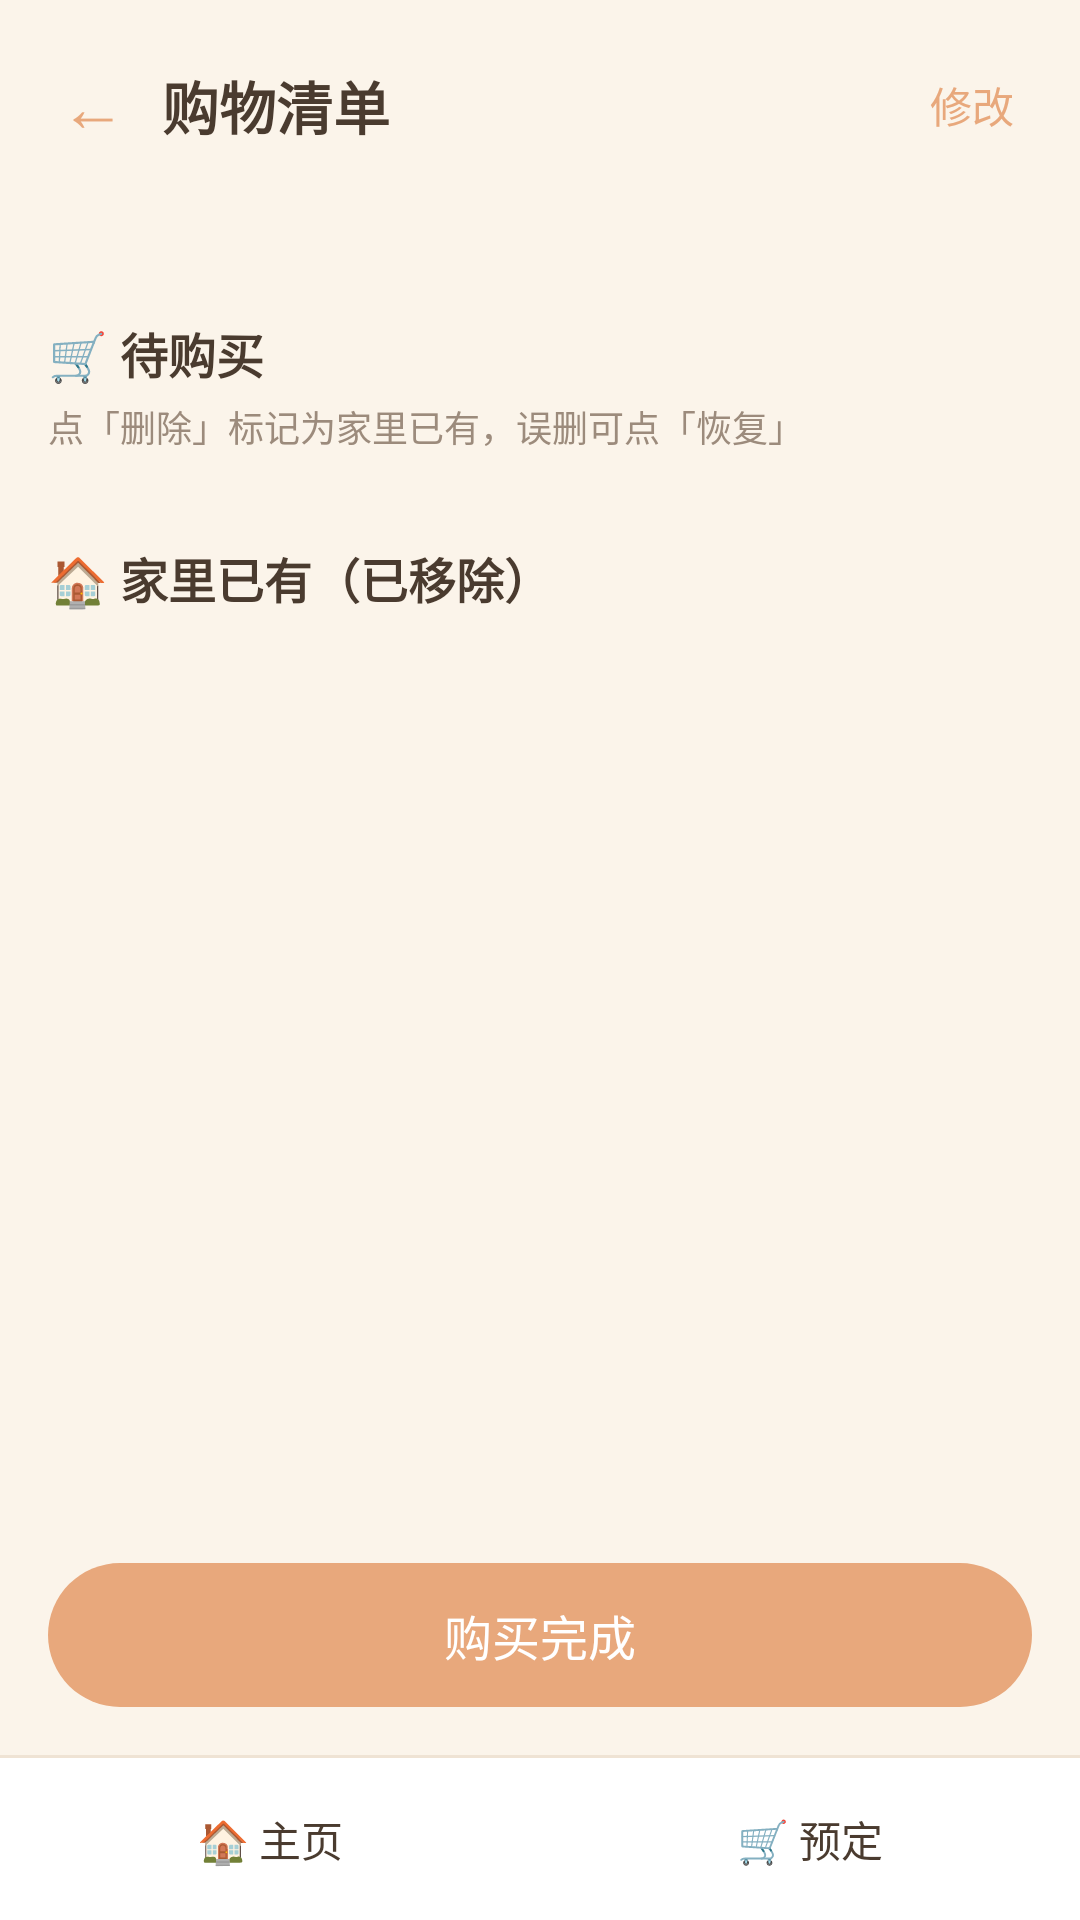

This screen was rendered from an Android layout file. Write that file and the resources it references.
<!-- AndroidManifest.xml: application theme Theme.WarmRecipes -->
<!-- res/layout/activity_plan_shopping.xml -->
<?xml version="1.0" encoding="utf-8"?>
<LinearLayout xmlns:android="http://schemas.android.com/apk/res/android"
    android:layout_width="match_parent"
    android:layout_height="match_parent"
    android:orientation="vertical">

    <LinearLayout
        android:layout_width="match_parent"
        android:layout_height="wrap_content"
        android:orientation="horizontal"
        android:gravity="center_vertical"
        android:paddingLeft="8dp"
        android:paddingRight="8dp"
        android:paddingTop="12dp"
        android:paddingBottom="8dp">

        <Button
            android:id="@+id/back"
            android:layout_width="wrap_content"
            android:layout_height="wrap_content"
            android:minHeight="0dp"
            android:minWidth="0dp"
            android:paddingLeft="12dp"
            android:paddingRight="12dp"
            android:paddingTop="8dp"
            android:paddingBottom="8dp"
            android:background="?android:attr/selectableItemBackgroundBorderless"
            android:text="←"
            android:textSize="22sp"
            android:textColor="?android:attr/colorAccent"
            android:stateListAnimator="@null" />

        <TextView
            android:id="@+id/title"
            android:layout_width="0dp"
            android:layout_height="wrap_content"
            android:layout_weight="1"
            android:text="购物清单"
            android:textSize="19sp"
            android:textStyle="bold"
            android:textColor="?android:attr/textColorPrimary" />

        <Button
            android:id="@+id/edit_btn"
            android:layout_width="wrap_content"
            android:layout_height="wrap_content"
            android:minHeight="0dp"
            android:minWidth="0dp"
            android:paddingLeft="14dp"
            android:paddingRight="14dp"
            android:paddingTop="8dp"
            android:paddingBottom="8dp"
            android:background="?android:attr/selectableItemBackgroundBorderless"
            android:text="修改"
            android:textAllCaps="false"
            android:textSize="14sp"
            android:textColor="?android:attr/colorAccent"
            android:stateListAnimator="@null" />
    </LinearLayout>

    <TextView
        android:id="@+id/count"
        android:layout_width="match_parent"
        android:layout_height="wrap_content"
        android:paddingLeft="16dp"
        android:paddingRight="16dp"
        android:paddingBottom="6dp"
        android:textSize="13sp"
        android:textColor="?android:attr/textColorSecondary" />

    <ScrollView
        android:layout_width="match_parent"
        android:layout_height="0dp"
        android:layout_weight="1"
        android:scrollbars="none">

        <LinearLayout
            android:layout_width="match_parent"
            android:layout_height="wrap_content"
            android:orientation="vertical"
            android:padding="16dp">

            <TextView
                android:layout_width="match_parent"
                android:layout_height="wrap_content"
                android:text="🛒 待购买"
                android:textSize="16sp"
                android:textStyle="bold"
                android:textColor="?android:attr/textColorPrimary" />

            <TextView
                android:layout_width="match_parent"
                android:layout_height="wrap_content"
                android:layout_marginTop="4dp"
                android:layout_marginBottom="10dp"
                android:text="点「删除」标记为家里已有，误删可点「恢复」"
                android:textSize="12sp"
                android:textColor="?android:attr/textColorSecondary" />

            <LinearLayout
                android:id="@+id/to_buy_container"
                android:layout_width="match_parent"
                android:layout_height="wrap_content"
                android:orientation="vertical" />

            <TextView
                android:id="@+id/have_section"
                android:layout_width="match_parent"
                android:layout_height="wrap_content"
                android:layout_marginTop="20dp"
                android:layout_marginBottom="10dp"
                android:text="🏠 家里已有（已移除）"
                android:textSize="16sp"
                android:textStyle="bold"
                android:textColor="?android:attr/textColorPrimary" />

            <LinearLayout
                android:id="@+id/have_container"
                android:layout_width="match_parent"
                android:layout_height="wrap_content"
                android:orientation="vertical" />
        </LinearLayout>
    </ScrollView>

    <Button
        android:id="@+id/done_btn"
        android:layout_width="match_parent"
        android:layout_height="wrap_content"
        android:layout_margin="16dp"
        android:background="@drawable/bg_button_primary"
        android:text="购买完成"
        android:textAllCaps="false"
        android:textSize="16sp"
        android:textColor="?attr/colorOnAccent"
        android:stateListAnimator="@null" />

    <include layout="@layout/bottom_nav" />
</LinearLayout>
<!-- res/layout/bottom_nav.xml (included above) -->
<?xml version="1.0" encoding="utf-8"?>
<LinearLayout xmlns:android="http://schemas.android.com/apk/res/android"
    android:layout_width="match_parent"
    android:layout_height="wrap_content"
    android:orientation="vertical">

    <View
        android:layout_width="match_parent"
        android:layout_height="1dp"
        android:background="?attr/colorDivider" />

    <LinearLayout
        android:layout_width="match_parent"
        android:layout_height="54dp"
        android:orientation="horizontal"
        android:background="?attr/colorSurface">

        <Button
            android:id="@+id/nav_home"
            android:layout_width="0dp"
            android:layout_height="match_parent"
            android:layout_weight="1"
            android:gravity="center"
            android:background="?android:attr/selectableItemBackgroundBorderless"
            android:text="🏠 主页"
            android:textAllCaps="false"
            android:textSize="14sp"
            android:stateListAnimator="@null" />

        <Button
            android:id="@+id/nav_plan"
            android:layout_width="0dp"
            android:layout_height="match_parent"
            android:layout_weight="1"
            android:gravity="center"
            android:background="?android:attr/selectableItemBackgroundBorderless"
            android:text="🛒 预定"
            android:textAllCaps="false"
            android:textSize="14sp"
            android:stateListAnimator="@null" />
    </LinearLayout>
</LinearLayout>
<!-- resources referenced by this layout -->
<resources>
  <!-- drawable bg_button_primary (drawable) -->
  <?xml version="1.0" encoding="utf-8"?>
  <shape xmlns:android="http://schemas.android.com/apk/res/android"
      android:shape="rectangle">
      <solid android:color="?android:attr/colorPrimary" />
      <corners android:radius="24dp" />
  </shape>
  <style name="Theme.WarmRecipes" parent="android:Theme.Material.Light.NoActionBar">
          <item name="android:windowBackground">#FBF4EA</item>
          <item name="android:colorPrimary">#E8A87C</item>
          <item name="android:colorPrimaryDark">#D28A5E</item>
          <item name="android:colorAccent">#E8A87C</item>
          <item name="android:statusBarColor">#FBF4EA</item>
          <item name="android:navigationBarColor">#FBF4EA</item>
          <item name="android:windowLightStatusBar">true</item>
          <item name="android:windowLightNavigationBar">true</item>
          <item name="android:textColorPrimary">#4A3B2F</item>
          <item name="android:textColorSecondary">#9C8B7C</item>
          <item name="android:colorBackground">#FBF4EA</item>
          <item name="colorSurface">#FFFFFF</item>
          <item name="colorSurfaceAlt">#F3E7D6</item>
          <item name="colorDivider">#EFE3D4</item>
          <item name="colorOnAccent">#FFFFFF</item>
      </style>
</resources>
